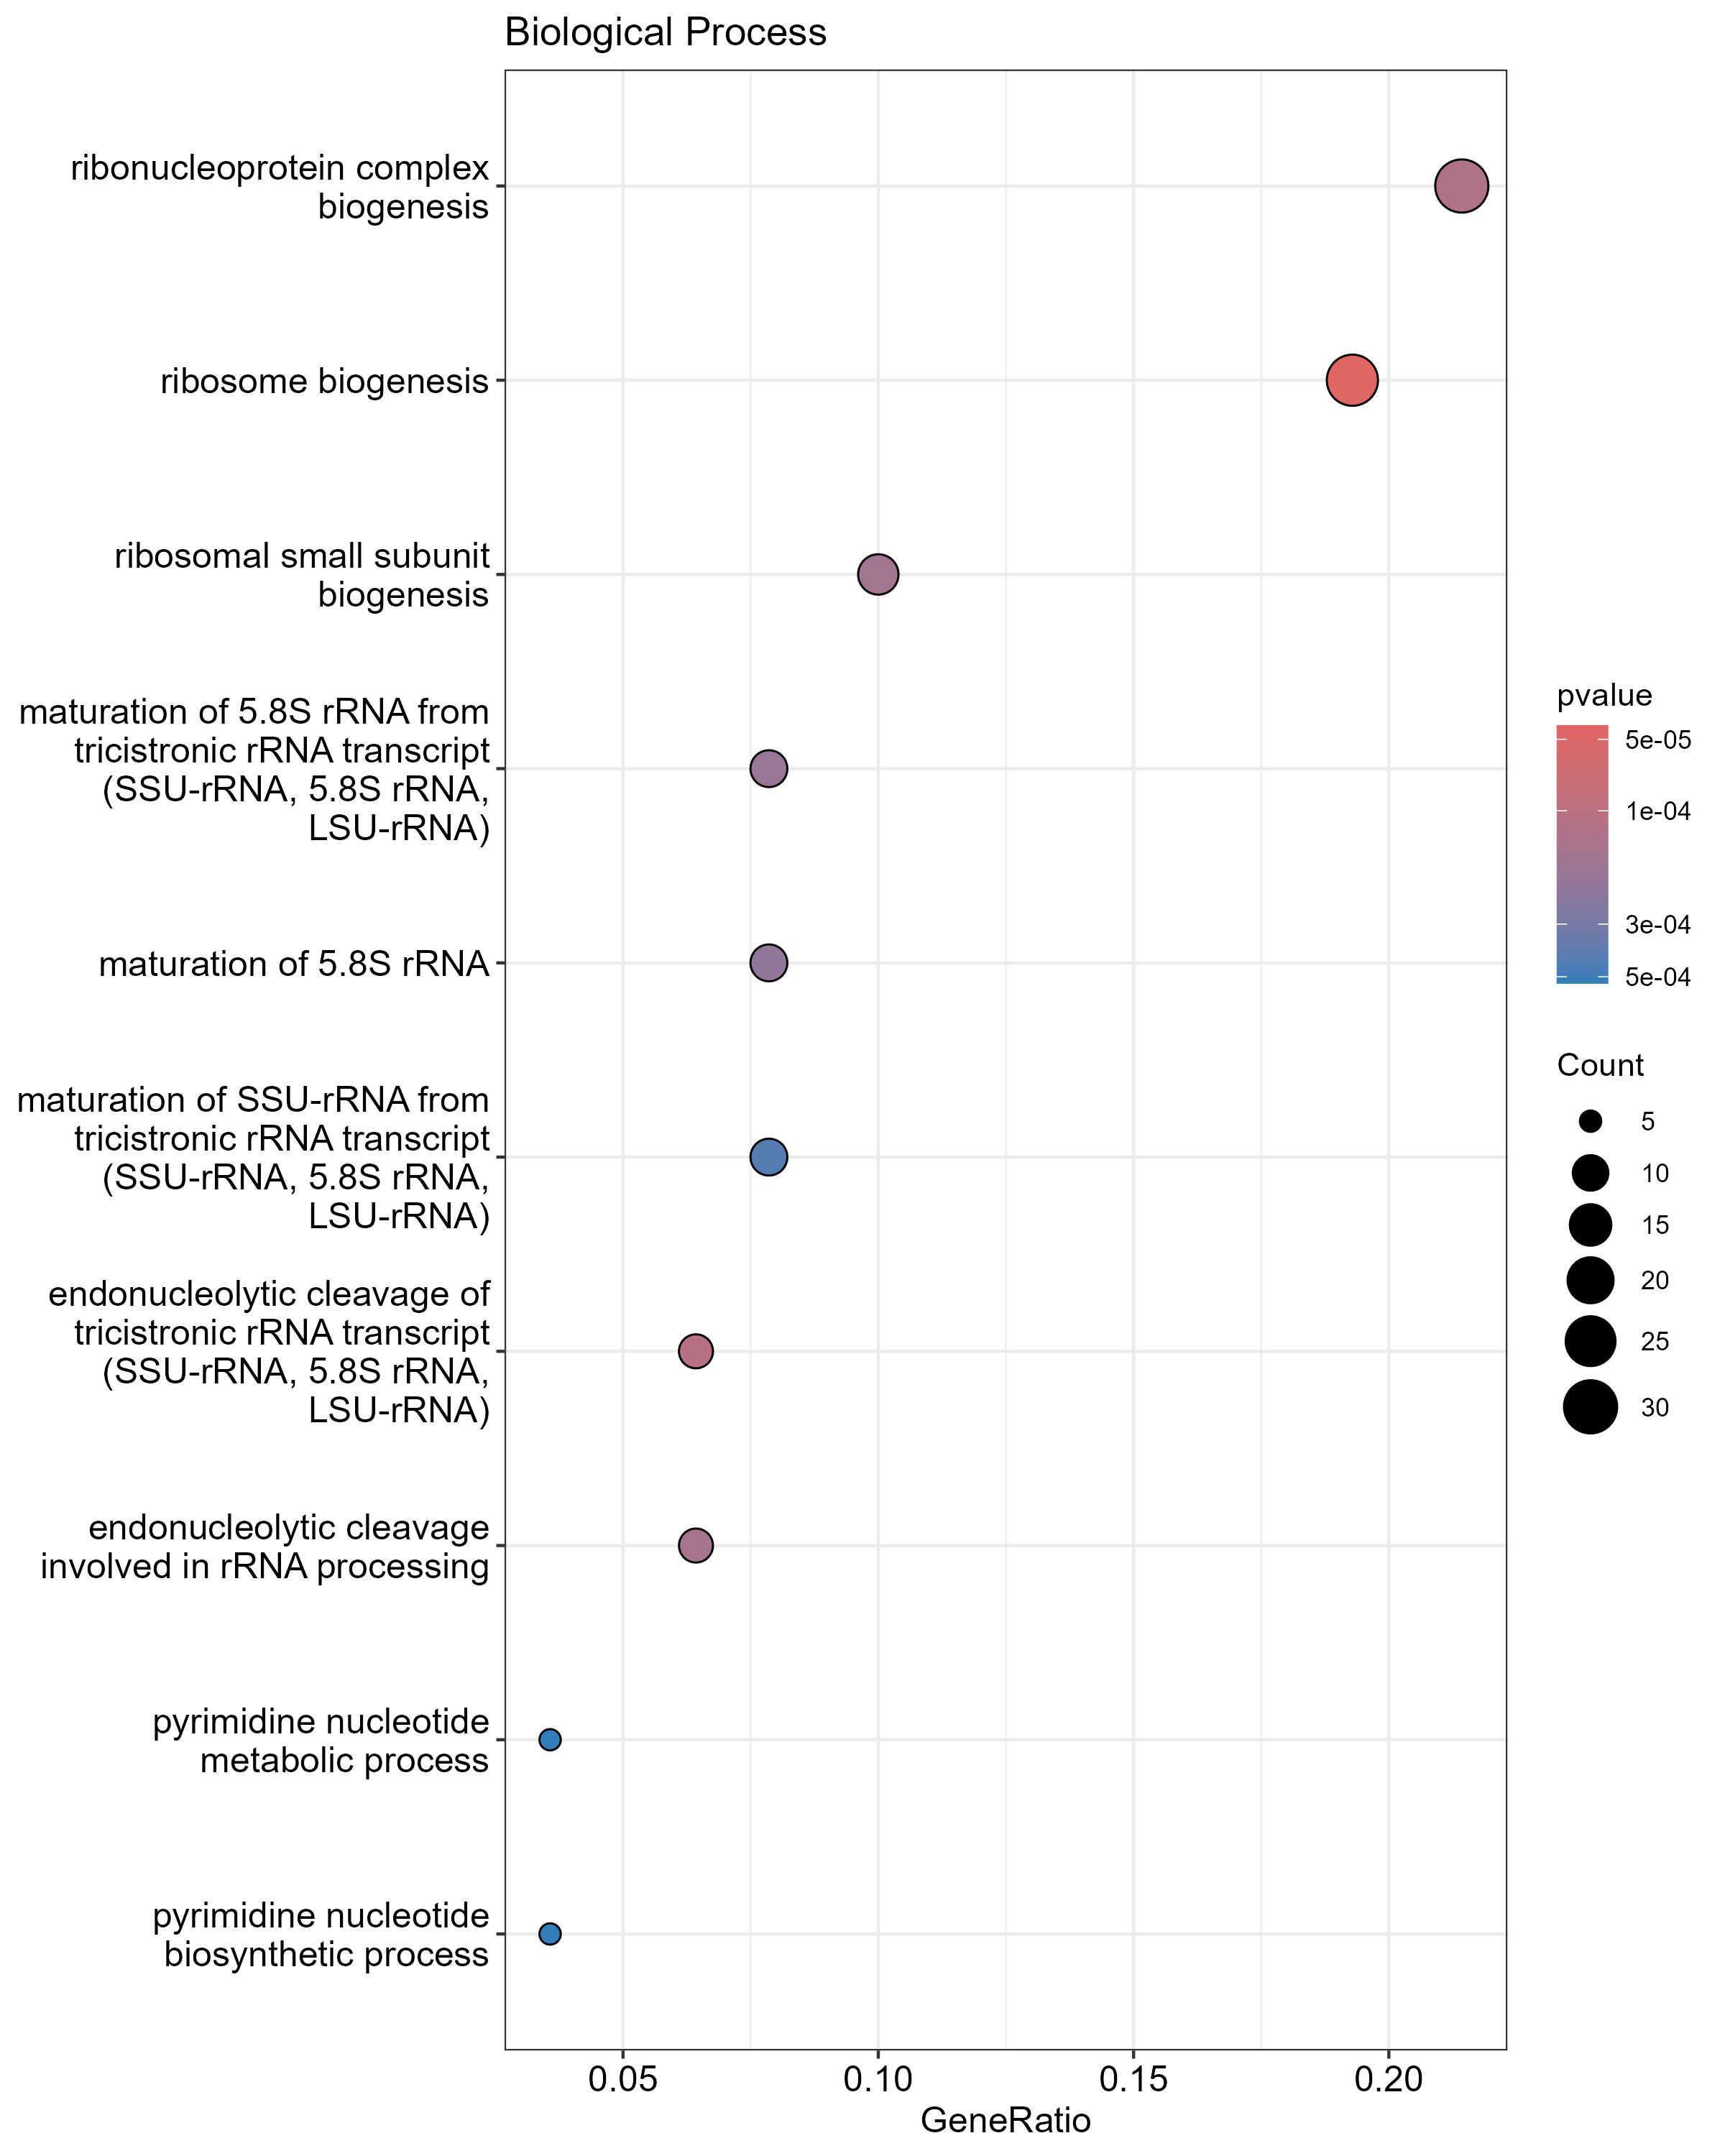

The file beside this chart, header and first rows:
, ID, Description, GeneRatio, BgRatio, RichFactor, FoldEnrichment, zScore, pvalue, p.adjust, qvalue, geneID, Count
GO:0042254, GO:0042254, ribosome biogenesis, 27/140, 322/3721, 0.08385, 2.229, 4.56, 4.37554107265365e-05, 0.0404, 0.01257, A0A2H0ZCC5/A0A2H0ZWS3/A0A2H0ZI21/A0A2H1A…, 27
GO:0000479, GO:0000479, endonucleolytic cleavage of tricistronic…, 9/140, 52/3721, 0.1731, 4.6, 5.169, 0.0001081, 0.0404, 0.01257, A0A2H0ZCC5/A0A2H0ZMR8/A0A2H0ZPW6/A0A2H0Z…, 9
GO:0022613, GO:0022613, ribonucleoprotein complex biogenesis, 30/140, 399/3721, 0.07519, 1.998, 4.173, 0.0001221, 0.0404, 0.01257, A0A2H0ZNG9/A0A2H0ZCC5/A0A2H0ZWS3/A0A2H0Z…, 30
GO:0000478, GO:0000478, endonucleolytic cleavage involved in rRN…, 9/140, 54/3721, 0.1667, 4.43, 5.019, 0.0001466, 0.0404, 0.01257, A0A2H0ZCC5/A0A2H0ZMR8/A0A2H0ZPW6/A0A2H0Z…, 9
GO:0042274, GO:0042274, ribosomal small subunit biogenesis, 14/140, 122/3721, 0.1148, 3.05, 4.552, 0.0001544, 0.0404, 0.01257, A0A2H0ZCC5/A0A2H0ZWS3/A0A2H0ZI21/A0A2H0Z…, 14
GO:0000466, GO:0000466, maturation of 5.8S rRNA from tricistroni…, 11/140, 81/3721, 0.1358, 3.609, 4.694, 0.0001823, 0.0404, 0.01257, A0A2H0ZCC5/A0A2H0ZMR8/A0A2H0ZPW6/A0A2H1A…, 11
GO:0000460, GO:0000460, maturation of 5.8S rRNA, 11/140, 82/3721, 0.1341, 3.565, 4.644, 0.0002039, 0.0404, 0.01257, A0A2H0ZCC5/A0A2H0ZMR8/A0A2H0ZPW6/A0A2H1A…, 11
GO:0000462, GO:0000462, maturation of SSU-rRNA from tricistronic…, 11/140, 89/3721, 0.1236, 3.285, 4.314, 0.0004241, 0.07353, 0.02289, A0A2H0ZCC5/A0A2H0ZMR8/A0A2H0ZGR6/A0A2H0Z…, 11
GO:0006220, GO:0006220, pyrimidine nucleotide metabolic process, 5/140, 19/3721, 0.2632, 6.994, 5.179, 0.0005328, 0.0739, 0.023, A0A2H0ZY80/A0A2H0ZLR3/A0A2H0ZX88/A0A2H0Z…, 5
GO:0006221, GO:0006221, pyrimidine nucleotide biosynthetic proce…, 5/140, 19/3721, 0.2632, 6.994, 5.179, 0.0005328, 0.0739, 0.023, A0A2H0ZY80/A0A2H0ZLR3/A0A2H0ZX88/A0A2H0Z…, 5
GO:0000447, GO:0000447, endonucleolytic cleavage in ITS1 to sepa…, 7/140, 43/3721, 0.1628, 4.327, 4.338, 0.0009502, 0.1038, 0.03232, A0A2H0ZCC5/A0A2H0ZMR8/A0A2H0ZPW6/A0A2H0Z…, 7
GO:0090502, GO:0090502, RNA phosphodiester bond hydrolysis, endo…, 9/140, 69/3721, 0.1304, 3.467, 4.089, 0.000966, 0.1038, 0.03232, A0A2H0ZCC5/A0A2H0ZMR8/A0A2H0ZPW6/A0A2H0Z…, 9
GO:0030490, GO:0030490, maturation of SSU-rRNA, 11/140, 98/3721, 0.1122, 2.983, 3.934, 0.0009731, 0.1038, 0.03232, A0A2H0ZCC5/A0A2H0ZMR8/A0A2H0ZGR6/A0A2H0Z…, 11
GO:0072528, GO:0072528, pyrimidine-containing compound biosynthe…, 6/140, 34/3721, 0.1765, 4.69, 4.274, 0.001434, 0.1292, 0.04022, A0A2H0ZY80/A0A2H0ZLR3/A0A2H0ZX88/A0A2H0Z…, 6
GO:0000469, GO:0000469, cleavage involved in rRNA processing, 9/140, 73/3721, 0.1233, 3.277, 3.884, 0.001456, 0.1292, 0.04022, A0A2H0ZCC5/A0A2H0ZMR8/A0A2H0ZPW6/A0A2H0Z…, 9
GO:0006364, GO:0006364, rRNA processing, 18/140, 223/3721, 0.08072, 2.145, 3.488, 0.00149, 0.1292, 0.04022, A0A2H0ZCC5/A0A2H0ZMR8/A0A2H0ZGR6/A0A2H0Z…, 18
GO:0072527, GO:0072527, pyrimidine-containing compound metabolic…, 6/140, 38/3721, 0.1579, 4.197, 3.916, 0.002602, 0.2123, 0.06608, A0A2H0ZY80/A0A2H0ZLR3/A0A2H0ZX88/A0A2H0Z…, 6
GO:0034470, GO:0034470, ncRNA processing, 22/140, 325/3721, 0.06769, 1.799, 2.981, 0.004326, 0.3333, 0.1038, A0A2H0ZCC5/A0A2H0ZY37/A0A2H0ZN17/A0A2H0Z…, 22
GO:0009165, GO:0009165, nucleotide biosynthetic process, 10/140, 106/3721, 0.09434, 2.507, 3.113, 0.005975, 0.4362, 0.1358, A0A2H0ZPP5/A0A2H0ZQ96/A0A2H0ZY80/A0A2H0Z…, 10
GO:1901293, GO:1901293, nucleoside phosphate biosynthetic proces…, 10/140, 107/3721, 0.09346, 2.484, 3.079, 0.006383, 0.4427, 0.1378, A0A2H0ZPP5/A0A2H0ZQ96/A0A2H0ZY80/A0A2H0Z…, 10
GO:0042766, GO:0042766, nucleosome mobilization, 3/140, 11/3721, 0.2727, 7.249, 4.103, 0.006888, 0.4549, 0.1416, A0A2H1A183/A0A2H0ZDB9/A0A2H0ZYA5, 3
GO:0016072, GO:0016072, rRNA metabolic process, 18/140, 265/3721, 0.06792, 1.805, 2.689, 0.009512, 0.5956, 0.1854, A0A2H0ZCC5/A0A2H0ZMR8/A0A2H0ZGR6/A0A2H0Z…, 18
GO:0008360, GO:0008360, regulation of cell shape, 6/140, 50/3721, 0.12, 3.189, 3.081, 0.01035, 0.5956, 0.1854, A0A2H1A826/A0A2H0ZWS3/A0A2H0ZEC0/A0A2H0Z…, 6
GO:1903827, GO:1903827, regulation of cellular protein localizat…, 7/140, 66/3721, 0.1061, 2.819, 2.948, 0.01118, 0.5956, 0.1854, A0A2H0ZWS3/A0A2H1A443/A0A2H0ZYY1/A0A2H0Z…, 7
GO:0006913, GO:0006913, nucleocytoplasmic transport, 11/140, 134/3721, 0.08209, 2.182, 2.755, 0.01121, 0.5956, 0.1854, A0A2H0ZC55/A0A2H1A6F5/A0A2H0ZI21/A0A2H1A…, 11
GO:0051169, GO:0051169, nuclear transport, 11/140, 134/3721, 0.08209, 2.182, 2.755, 0.01121, 0.5956, 0.1854, A0A2H0ZC55/A0A2H1A6F5/A0A2H0ZI21/A0A2H1A…, 11
GO:0034471, GO:0034471, ncRNA 5'-end processing, 5/140, 37/3721, 0.1351, 3.592, 3.132, 0.01159, 0.5956, 0.1854, A0A2H0ZMR8/A0A2H0ZPW6/A0A2H1A002/A0A2H0Z…, 5
GO:0060341, GO:0060341, regulation of cellular localization, 8/140, 84/3721, 0.09524, 2.531, 2.806, 0.01282, 0.599, 0.1865, A0A2H0ZWS3/A0A2H1A443/A0A2H0ZYY1/A0A2H0Z…, 8
GO:0000463, GO:0000463, maturation of LSU-rRNA from tricistronic…, 5/140, 38/3721, 0.1316, 3.497, 3.059, 0.01296, 0.599, 0.1865, A0A2H1A808/A0A2H1A756/A0A2H0ZK98/A0A2H1A…, 5
GO:0000966, GO:0000966, RNA 5'-end processing, 5/140, 38/3721, 0.1316, 3.497, 3.059, 0.01296, 0.599, 0.1865, A0A2H0ZMR8/A0A2H0ZPW6/A0A2H1A002/A0A2H0Z…, 5
GO:0042273, GO:0042273, ribosomal large subunit biogenesis, 9/140, 102/3721, 0.08824, 2.345, 2.723, 0.01365, 0.6108, 0.1901, A0A2H0ZWS3/A0A2H1A808/A0A2H1A756/A0A2H0Z…, 9
GO:0009117, GO:0009117, nucleotide metabolic process, 13/140, 177/3721, 0.07345, 1.952, 2.566, 0.01468, 0.6361, 0.198, A0A2H0ZPP5/A0A2H0ZQ96/A0A2H0ZT83/A0A2H0Z…, 13
GO:0071428, GO:0071428, rRNA-containing ribonucleoprotein comple…, 6/140, 55/3721, 0.1091, 2.899, 2.806, 0.0162, 0.6811, 0.212, A0A2H0ZI21/A0A2H1A443/A0A2H1A808/A0A2H1A…, 6
GO:0006753, GO:0006753, nucleoside phosphate metabolic process, 13/140, 181/3721, 0.07182, 1.909, 2.479, 0.01742, 0.7108, 0.2213, A0A2H0ZPP5/A0A2H0ZQ96/A0A2H0ZT83/A0A2H0Z…, 13
GO:0009124, GO:0009124, nucleoside monophosphate biosynthetic pr…, 6/140, 57/3721, 0.1053, 2.798, 2.704, 0.01908, 0.732, 0.2278, A0A2H0ZQ96/A0A2H0ZY80/A0A2H0ZK37/A0A2H0Z…, 6
GO:0000054, GO:0000054, ribosomal subunit export from nucleus, 5/140, 42/3721, 0.119, 3.164, 2.789, 0.01948, 0.732, 0.2278, A0A2H0ZI21/A0A2H1A443/A0A2H1A808/A0A2H1A…, 5
GO:0009260, GO:0009260, ribonucleotide biosynthetic process, 7/140, 74/3721, 0.09459, 2.514, 2.601, 0.02016, 0.732, 0.2278, A0A2H0ZPP5/A0A2H0ZQ96/A0A2H0ZY80/A0A2H0Z…, 7
GO:0090501, GO:0090501, RNA phosphodiester bond hydrolysis, 9/140, 109/3721, 0.08257, 2.195, 2.503, 0.02036, 0.732, 0.2278, A0A2H0ZCC5/A0A2H0ZMR8/A0A2H0ZPW6/A0A2H0Z…, 9
GO:0006396, GO:0006396, RNA processing, 25/140, 439/3721, 0.05695, 1.514, 2.265, 0.02058, 0.732, 0.2278, A0A2H0ZNG9/A0A2H0ZCC5/A0A2H0ZY37/A0A2H0Z…, 25
GO:0033750, GO:0033750, ribosome localization, 5/140, 43/3721, 0.1163, 3.091, 2.726, 0.0214, 0.7419, 0.2309, A0A2H0ZI21/A0A2H1A443/A0A2H1A808/A0A2H1A…, 5
GO:0000480, GO:0000480, endonucleolytic cleavage in 5'-ETS of tr…, 4/140, 30/3721, 0.1333, 3.544, 2.766, 0.0246, 0.8322, 0.259, A0A2H0ZPW6/A0A2H1A002/A0A2H0ZWQ6/A0A2H0Z…, 4
GO:0050793, GO:0050793, regulation of developmental process, 8/140, 95/3721, 0.08421, 2.238, 2.417, 0.02531, 0.8351, 0.26, A0A2H1A183/A0A2H1A826/A0A2H0ZWS3/A0A2H0Z…, 8
GO:0034728, GO:0034728, nucleosome organization, 7/140, 78/3721, 0.08974, 2.385, 2.444, 0.02615, 0.8351, 0.26, A0A2H1A183/A0A2H0ZDB9/A0A2H0ZYA5/A0A2H0Z…, 7
GO:0045184, GO:0045184, establishment of protein localization, 25/140, 449/3721, 0.05568, 1.48, 2.144, 0.02649, 0.8351, 0.26, A0A2H0ZG05/A0A2H0ZC55/A0A2H0ZMK6/A0A2H1A…, 25
GO:0000472, GO:0000472, endonucleolytic cleavage to generate mat…, 4/140, 31/3721, 0.129, 3.429, 2.685, 0.02744, 0.8371, 0.2606, A0A2H0ZPW6/A0A2H1A002/A0A2H0ZWQ6/A0A2H0Z…, 4
GO:0022604, GO:0022604, regulation of cell morphogenesis, 6/140, 62/3721, 0.09677, 2.572, 2.468, 0.02776, 0.8371, 0.2606, A0A2H1A826/A0A2H0ZWS3/A0A2H0ZEC0/A0A2H0Z…, 6
GO:0046390, GO:0046390, ribose phosphate biosynthetic process, 7/140, 80/3721, 0.0875, 2.326, 2.37, 0.02956, 0.8422, 0.2622, A0A2H0ZPP5/A0A2H0ZQ96/A0A2H0ZY80/A0A2H0Z…, 7
GO:0000470, GO:0000470, maturation of LSU-rRNA, 5/140, 47/3721, 0.1064, 2.828, 2.493, 0.03027, 0.8422, 0.2622, A0A2H1A808/A0A2H1A756/A0A2H0ZK98/A0A2H1A…, 5
GO:0032880, GO:0032880, regulation of protein localization, 7/140, 82/3721, 0.08537, 2.269, 2.297, 0.03326, 0.8422, 0.2622, A0A2H0ZWS3/A0A2H1A443/A0A2H0ZYY1/A0A2H0Z…, 7
GO:0000967, GO:0000967, rRNA 5'-end processing, 4/140, 34/3721, 0.1176, 3.127, 2.463, 0.03711, 0.8422, 0.2622, A0A2H0ZPW6/A0A2H1A002/A0A2H0ZWQ6/A0A2H0Z…, 4
GO:0034502, GO:0034502, protein localization to chromosome, 4/140, 34/3721, 0.1176, 3.127, 2.463, 0.03711, 0.8422, 0.2622, A0A2H1A443/A0A2H0ZNJ1/A0A2H0ZVD8/A0A2H1A…, 4
GO:0032781, GO:0032781, positive regulation of ATPase activity, 3/140, 20/3721, 0.15, 3.987, 2.648, 0.03718, 0.8422, 0.2622, A0A2H1A3D7/A0A2H1A1K3/A0A2H0ZDH0, 3
GO:0051186, GO:0051186, obsolete cofactor metabolic process, 13/140, 204/3721, 0.06373, 1.694, 2.015, 0.04139, 0.8422, 0.2622, A0A2H0ZPP5/A0A2H0ZT83/A0A2H0ZDM7/A0A2H1A…, 13
GO:2000243, GO:2000243, positive regulation of reproductive proc…, 7/140, 87/3721, 0.08046, 2.139, 2.124, 0.04384, 0.8422, 0.2622, A0A2H1A183/A0A2H0ZWS3/A0A2H1A7I7/A0A2H0Z…, 7
GO:0034660, GO:0034660, ncRNA metabolic process, 23/140, 426/3721, 0.05399, 1.435, 1.886, 0.04487, 0.8422, 0.2622, A0A2H0ZCC5/A0A2H0ZY37/A0A2H0ZN17/A0A2H0Z…, 23
GO:0006886, GO:0006886, intracellular protein transport, 22/140, 404/3721, 0.05446, 1.447, 1.883, 0.04562, 0.8422, 0.2622, A0A2H0ZG05/A0A2H0ZC55/A0A2H0ZMK6/A0A2H1A…, 22
GO:0050658, GO:0050658, RNA transport, 8/140, 107/3721, 0.07477, 1.987, 2.048, 0.04669, 0.8422, 0.2622, A0A2H0ZI21/A0A2H1A443/A0A2H1A808/A0A2H1A…, 8
GO:0051236, GO:0051236, establishment of RNA localization, 8/140, 107/3721, 0.07477, 1.987, 2.048, 0.04669, 0.8422, 0.2622, A0A2H0ZI21/A0A2H1A443/A0A2H1A808/A0A2H1A…, 8
GO:0006403, GO:0006403, RNA localization, 9/140, 127/3721, 0.07087, 1.884, 2.003, 0.04803, 0.8422, 0.2622, A0A2H1A826/A0A2H0ZI21/A0A2H1A443/A0A2H1A…, 9
GO:0050657, GO:0050657, nucleic acid transport, 8/140, 108/3721, 0.07407, 1.969, 2.02, 0.04889, 0.8422, 0.2622, A0A2H0ZI21/A0A2H1A443/A0A2H1A808/A0A2H1A…, 8
... 1,327 more rows
